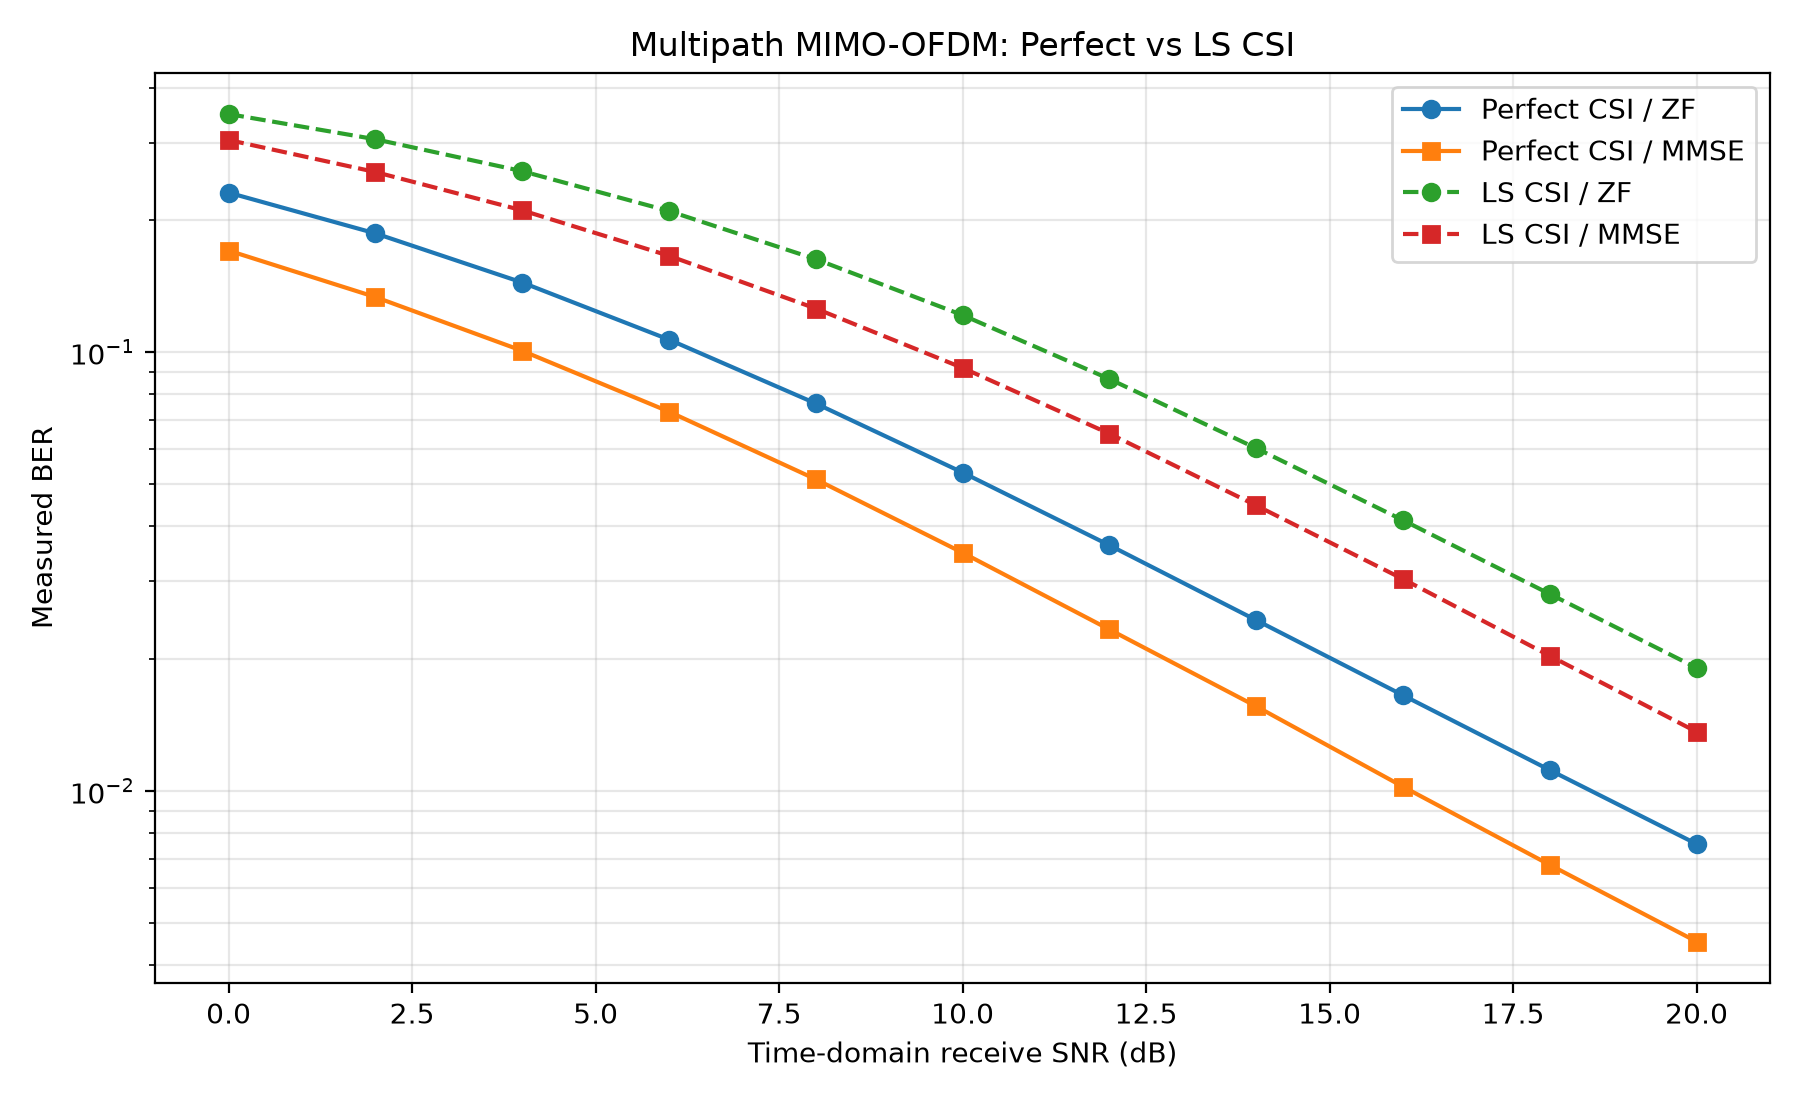

The data file committed next to this chart (first rows):
SNR_dB, CSI, Method, BER, Bits, Errors, Stop_Reason
0.0, Perfect CSI, ZF, 0.2306, 1344000, 309909, target_reached
0.0, Perfect CSI, MMSE, 0.1701, 1344000, 228678, target_reached
0.0, LS CSI, ZF, 0.3483, 1344000, 468170, target_reached
0.0, LS CSI, MMSE, 0.304, 1344000, 408634, target_reached
2.0, Perfect CSI, ZF, 0.1862, 1344000, 250263, target_reached
2.0, Perfect CSI, MMSE, 0.1333, 1344000, 179172, target_reached
2.0, LS CSI, ZF, 0.3052, 1344000, 410153, target_reached
2.0, LS CSI, MMSE, 0.2569, 1344000, 345335, target_reached
4.0, Perfect CSI, ZF, 0.1439, 1344000, 193405, target_reached
4.0, Perfect CSI, MMSE, 0.1006, 1344000, 135143, target_reached
4.0, LS CSI, ZF, 0.2581, 1344000, 346889, target_reached
4.0, LS CSI, MMSE, 0.2101, 1344000, 282416, target_reached
6.0, Perfect CSI, ZF, 0.1066, 1344000, 143316, target_reached
6.0, Perfect CSI, MMSE, 0.07306, 1344000, 98193, target_reached
6.0, LS CSI, ZF, 0.2094, 1344000, 281409, target_reached
6.0, LS CSI, MMSE, 0.1656, 1344000, 222510, target_reached
8.0, Perfect CSI, ZF, 0.07627, 1344000, 102505, target_reached
8.0, Perfect CSI, MMSE, 0.05124, 1344000, 68860, target_reached
8.0, LS CSI, ZF, 0.1626, 1344000, 218599, target_reached
8.0, LS CSI, MMSE, 0.1255, 1344000, 168697, target_reached
10.0, Perfect CSI, ZF, 0.05309, 1344000, 71347, target_reached
10.0, Perfect CSI, MMSE, 0.03485, 1344000, 46835, target_reached
10.0, LS CSI, ZF, 0.1212, 1344000, 162958, target_reached
10.0, LS CSI, MMSE, 0.09193, 1344000, 123551, target_reached
12.0, Perfect CSI, ZF, 0.03624, 1344000, 48709, target_reached
12.0, Perfect CSI, MMSE, 0.02329, 1344000, 31307, target_reached
12.0, LS CSI, ZF, 0.08672, 1344000, 116548, target_reached
12.0, LS CSI, MMSE, 0.06509, 1344000, 87482, target_reached
14.0, Perfect CSI, ZF, 0.02446, 1344000, 32875, target_reached
14.0, Perfect CSI, MMSE, 0.01556, 1344000, 20917, target_reached
14.0, LS CSI, ZF, 0.0603, 1344000, 81044, target_reached
14.0, LS CSI, MMSE, 0.04466, 1344000, 60017, target_reached
16.0, Perfect CSI, ZF, 0.01649, 1344000, 22166, target_reached
16.0, Perfect CSI, MMSE, 0.01021, 1344000, 13719, target_reached
16.0, LS CSI, ZF, 0.04133, 1344000, 55546, target_reached
16.0, LS CSI, MMSE, 0.03035, 1344000, 40794, target_reached
18.0, Perfect CSI, ZF, 0.01114, 1344000, 14969, target_reached
18.0, Perfect CSI, MMSE, 0.006772, 1344000, 9102, target_reached
18.0, LS CSI, ZF, 0.02806, 1344000, 37709, target_reached
18.0, LS CSI, MMSE, 0.02029, 1344000, 27264, target_reached
20.0, Perfect CSI, ZF, 0.007557, 1344000, 10157, target_reached
20.0, Perfect CSI, MMSE, 0.004528, 1344000, 6085, target_reached
20.0, LS CSI, ZF, 0.01904, 1344000, 25593, target_reached
20.0, LS CSI, MMSE, 0.01361, 1344000, 18296, target_reached
